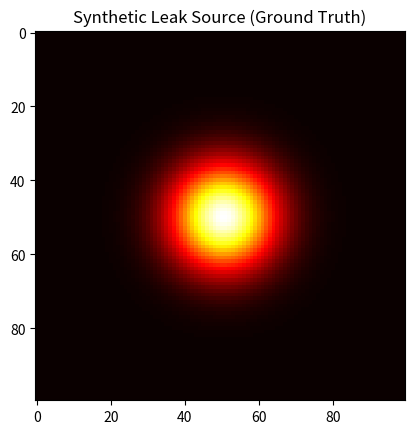

This chart was generated by the following Python code:
"""
Synthetic Leak Data Generator.
Creates Gaussian plume models for training calibration.
"""

import os
import numpy as np
import matplotlib.pyplot as plt


def generate_gaussian_plume(grid_size=100, source=(50, 50), wind=(1.0, 0.5)):
    """
    Generates a synthetic gas plume for testing the PIKAN tracker.
    Uses Gaussian dispersion model.
    """
    x = np.linspace(0, 100, grid_size)
    y = np.linspace(0, 100, grid_size)
    grid_x, grid_y = np.meshgrid(x, y)

    # Advection-Diffusion Approximation
    dist_x = grid_x - source[0]
    dist_y = grid_y - source[1]

    # Rotating for wind direction
    concentration = np.exp(-((dist_x - wind[0])
                           ** 2 + (dist_y - wind[1])**2) / 200.0)
    return concentration


if __name__ == "__main__":
    print("Generating synthetic gas leak scenarios...")
    data = generate_gaussian_plume()

    os.makedirs("src/simulation_data", exist_ok=True)
    os.makedirs("docs", exist_ok=True)

    np.save("src/simulation_data/leak_scenario_01.npy", data)
    print("Saved scenario_01.npy")

    # Quick debug plot
    plt.imshow(data, cmap='hot')
    plt.title("Synthetic Leak Source (Ground Truth)")
    plt.savefig("docs/leak_vis_debug.png")
